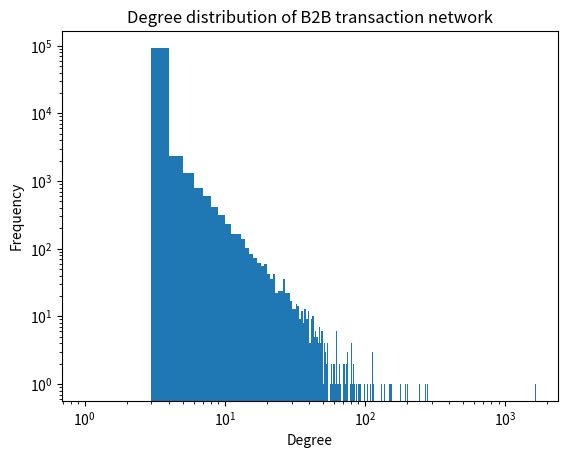

This chart was generated by the following Python code:
import numpy as np
import networkx as nx
import random
import matplotlib.pyplot as plt
import pandas as pd

# Parameters for power-law distribution
alpha = 2.5
x_min = 3
amount_min = 100
amount_max = 10000
n_nodes = 100000  # number of nodes
csv_file = 'b2b_transactions_n100000.csv'

# Generate degrees for each node using a power-law distribution
degrees = np.random.zipf(alpha, n_nodes)

# Ensure all nodes have a degree of at least 3
for i in range(len(degrees)):
    if degrees[i] < x_min:
        degrees[i] = x_min

# Ensure that the degrees sum to an even number (required for a valid graph)
if sum(degrees) % 2 != 0:
    degrees[random.randint(0, len(degrees) - 1)] += 1

# Generate a configuration model graph
G = nx.configuration_model(degrees)

# Convert to a simple graph (remove multi-edges and self-loops)
G = nx.Graph(G)  # Convert to simple graph
G.remove_edges_from(nx.selfloop_edges(G))

# Check if any node still has a degree less than x_min after conversion
while any(d < x_min for _, d in G.degree()):
    # Find nodes with degree less than x_min
    low_degree_nodes = [node for node, degree in G.degree() if degree < x_min]
    
    for node in low_degree_nodes:
        # Randomly select another node to connect with, ensuring no self-loops
        possible_targets = [n for n in G.nodes if n != node and not G.has_edge(node, n)]
        if possible_targets:
            target = random.choice(possible_targets)
            G.add_edge(node, target)

# Assign random transaction amounts to each edge
amounts = [random.randint(amount_min, amount_max) for _ in range(len(G.edges))]

for (u, v), amount in zip(G.edges(), amounts):
    G[u][v]['amount'] = amount

edges_df = pd.DataFrame([(u, v, G[u][v]['amount']) for u, v in G.edges()],
                        columns=['source', 'target', 'amount'])

# Display the DataFrame
edges_df.head()

# Optional: Save the DataFrame to a CSV file
edges_df.to_csv(csv_file, index=False)

# Optional: Plot the degree distribution to check
degrees = [d for n, d in G.degree()]
plt.hist(degrees, bins=range(1, max(degrees) + 2))
plt.yscale('log')
plt.xscale('log')
plt.xlabel('Degree')
plt.ylabel('Frequency')
plt.title('Degree distribution of B2B transaction network')
plt.show()
